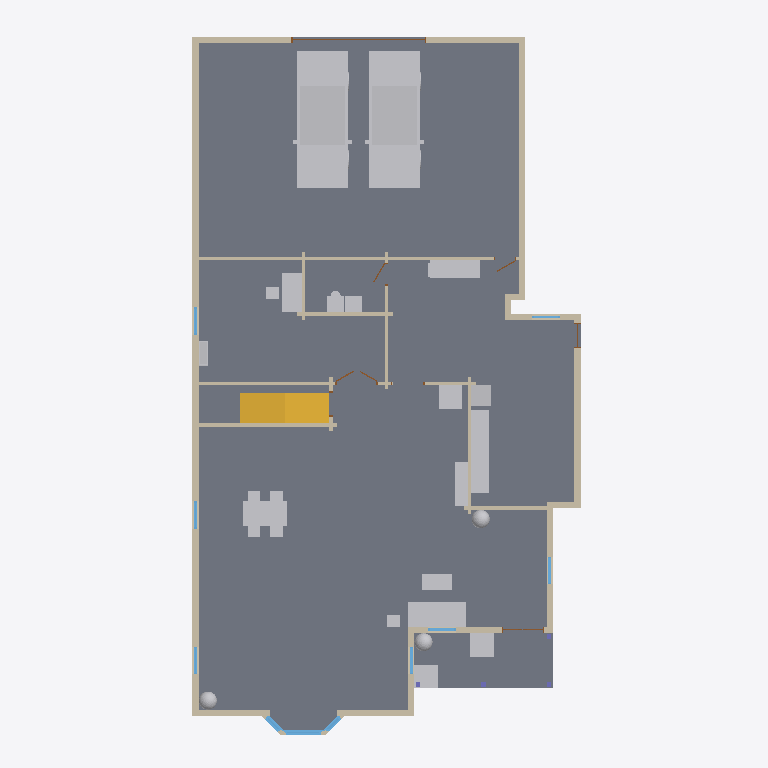
Plan cut of the same IFC building model at storey 'Level 1' (level 0.30 m, cut at 1.70 m), seen from above with north up, elements coloured by IFC class: 34 walls (beige), 19 other elements (light grey), 14 stairs (yellow), 10 windows (light blue), 6 doors (brown), 3 slabs (grey). Cut surfaces are drawn darker.
Extent 14.4 m × 25.6 m × 10.4 m (x, y, z). Storeys (2): Level 1 at 0.30 m; Level 2 at 3.30 m. Elements (236): 114 IfcWall, 51 IfcFurnishingElement, 23 IfcWindow, 17 IfcDoor, 14 IfcStair, 5 IfcRoof, 4 IfcColumn, 4 IfcSlab, 3 IfcRailing, 1 IfcFooting.

HEADER;
FILE_DESCRIPTION(('ViewDefinition [CoordinationView]'),'2;1');
FILE_NAME('parkblvd-s5~modern_farmhouse.ifc','2026-11-12T06:31:36',('',''),(''),'IfcOpenShell 0.8.0','IfcOpenShell 0.8.0','');
FILE_SCHEMA(('IFC4'));
ENDSEC;
DATA;
#23=IFCPROJECT('1OsTNgXuf5IwPv7bUE4qG9',#5,'b1430447662',$,$,$,$,(#21),#19);
#24=IFCSITE('1UEXFpLbXEi8Mo0SpF9ySE',#5,'Site','',$,$,$,'Site',.COMPLEX.,(0,0,0),(0,0,0),0.0,$,$);
#25=IFCBUILDING('1XGqYwSmP02PxH1ljp7vR0',#5,'OSM 1430447662','',$,$,$,'OSM 1430447662',.COMPLEX.,$,$,$);
#26=IFCBUILDINGSTOREY('0pE7ThHYD2ax33C53HC7D_',#5,'Level 1','',$,$,$,'Level 1',.COMPLEX.,0.3);
#21278=IFCBUILDINGSTOREY('3Ae_dv0YX5l9TVjqb_jeDX',#5,'Level 2','',$,$,$,'Level 2',.COMPLEX.,3.3);
#877=IFCSLAB('2wA6_5a6v3OA7jZ9d9rZp_',#5,'Floor slab L1','',$,#495,#876,$,.FLOOR.);
#18782=IFCFURNISHINGELEMENT('0RCWAMtLHE4QLtrgdzZz1g',#5,'car001','',$,#495,#18781,$);
#17335=IFCFURNISHINGELEMENT('0tqmpPq1v8$RRaFif2dLUn',#5,'car','',$,#495,#17334,$);
#947=IFCSLAB('1k05yFkWf2LARbYT_JxWaW',#5,'Porch deck','',$,#495,#946,$,.FLOOR.);
#15888=IFCFURNISHINGELEMENT('0GJU2Cwdn8DPwGeo71ANRi',#5,'dining_table','',$,#495,#15887,$);
#1438=IFCWALL('0$jZw25qH4Sv5zVG$a6HY_',#5,'Exterior wall L005','',$,#495,#1437,$,.MOVABLE.);
#14925=IFCFURNISHINGELEMENT('1uNLpSL9b3HuRW2wtGTIS8',#5,'kitchen_run','',$,#495,#14924,$);
#8330=IFCFURNISHINGELEMENT('2mdNiDAGj5SesS5JwGO0u0',#5,'sofa','',$,#495,#8329,$);
#2031=IFCWALL('2byLRUhyfC$8Qni5xz_oSn',#5,'Exterior wall L010','',$,#495,#2030,$,.MOVABLE.);
#1148=IFCWALL('2nq3ngsqf75xqxXhSLccjn',#5,'Exterior wall L002','',$,#495,#1147,$,.MOVABLE.);
#3691=IFCWALL('3b$2MeVwb629$XdwYrYsBd',#5,'Exterior wall L020','',$,#495,#3690,$,.MOVABLE.);
#19360=IFCFURNISHINGELEMENT('1m1y8FFA51785UEcgYbVeb',#5,'desk','',$,#495,#19359,$);
#15097=IFCFURNISHINGELEMENT('3fPDCkvZD3PBffl2edAzoA',#5,'kitchen_short','',$,#495,#15096,$);
#2408=IFCWALL('0v0I5XQmP0Cx7yX0QtqghY',#5,'Exterior wall L014','',$,#495,#2407,$,.MOVABLE.);
#2272=IFCWALL('0hfirImlLFbgx9w$DIPdXf',#5,'Exterior wall L013','',$,#495,#2271,$,.MOVABLE.);
#4865=IFCSLAB('3DkXXzXiDB58i8sjjjpwDf',#5,'Bay slab','',$,#495,#4864,$,.FLOOR.);
#1317=IFCWALL('0$_0VMCznBtukNnEThp6_T',#5,'Exterior wall L004','',$,#495,#1316,$,.MOVABLE.);
#1010=IFCWALL('3INLmJgWzBgRhH28ALHzWw',#5,'Exterior wall L1','',$,#495,#1009,$,.MOVABLE.);
#2093=IFCWALL('0H3nfh5jbB1wYLyNnNDhWY',#5,'Exterior wall L011','',$,#495,#2092,$,.MOVABLE.);
#18999=IFCFURNISHINGELEMENT('3pEFPr3PT3YR7vRTUIrVi$',#5,'washer','',$,#495,#18998,$);
#5000=IFCFURNISHINGELEMENT('3dDMO13QLD3xv_2Mtau6$m',#5,'porch_chair','',$,#495,#4999,$);
#8532=IFCFURNISHINGELEMENT('3BJNol6_TAFPDH$Gx7pFPJ',#5,'tv_unit','',$,#495,#8531,$);
#8641=IFCFURNISHINGELEMENT('3a7FKdG3TCqwYimgswXMSp',#5,'armchair','',$,#495,#8640,$);
#2918=IFCWALL('1hDReK6QbF9eLojJscYvWW',#5,'Interior wall L007','',$,#495,#2917,$,.MOVABLE.);
#5109=IFCFURNISHINGELEMENT('2SXKKUrkbDRRxXL6j3yevF',#5,'porch_chair001','',$,#495,#5108,$);
#8473=IFCFURNISHINGELEMENT('3yHNhbsaX8nxMbwKNL60z5',#5,'coffee_table','',$,#495,#8472,$);
#14956=IFCFURNISHINGELEMENT('0S$seispX7dPp82gkynoZ_',#5,'fridge','',$,#495,#14955,$);
#1924=IFCWALL('3f7Xv9mzX7suYV0PmnTjWw',#5,'Interior wall L005','',$,#495,#1923,$,.MOVABLE.);
#2949=IFCWALL('1Tw3KktN18Ve3O2lr$$gOD',#5,'Interior wall L008','',$,#495,#2948,$,.MOVABLE.);
#3280=IFCWALL('2CMfCnrQHC7vF$6yntx2e_',#5,'Interior wall L011','',$,#495,#3279,$,.MOVABLE.);
#2214=IFCWALL('1$9CDO5hP3nPO9xaLFWGFw',#5,'Exterior wall L012','',$,#495,#2213,$,.MOVABLE.);
#2856=IFCWALL('1Btea8ehLA98SBVj6cpp3b',#5,'Interior wall L006','',$,#495,#2855,$,.MOVABLE.);
#3335=IFCWALL('0DYYyeXFH5b89ursv1oAO8',#5,'Exterior wall L018','',$,#495,#3334,$,.MOVABLE.);
#3480=IFCWALL('1TuJQadFbCiwKLFengz70Y',#5,'Interior wall L012','',$,#495,#3479,$,.MOVABLE.);
#3562=IFCWALL('3NvwviM1DFIQRBCLmR7woo',#5,'Interior wall L014','',$,#495,#3561,$,.MOVABLE.);
#4828=IFCWINDOW('0Dtx5uXdn3PP$AT7WjeNGq',#5,'Bay window003','',$,#495,#4827,$,1000.0,$,.WINDOW.,.SINGLE_PANEL.,$);
#1262=IFCWALL('1ipaFgjuz5dwf4eQ7eUPmj',#5,'Exterior wall L003','',$,#495,#1261,$,.MOVABLE.);
#1993=IFCWALL('3n__b8wFv6uv10o2zhTuHU',#5,'Exterior wall L009','',$,#495,#1992,$,.MOVABLE.);
#2461=IFCWALL('1z3$JFviHE4PnhoVb6Ok0C',#5,'Exterior wall L015','',$,#495,#2460,$,.MOVABLE.);
#14784=IFCFURNISHINGELEMENT('0witAfoePBDwMzSjpCUe6u',#5,'plant002','',$,#495,#14783,$);
#8165=IFCFURNISHINGELEMENT('1EKtvFMvH1fftOpy8AOYPp',#5,'plant','',$,#495,#8164,$);
#11728=IFCFURNISHINGELEMENT('24pWVypdfBJwpBUAOYO25p',#5,'plant001','',$,#495,#11727,$);
#1810=IFCWALL('112wzOj2X0ue151rUrj7dD',#5,'Exterior wall L007','',$,#495,#1809,$,.MOVABLE.);
#1594=IFCWALL('3ZnaYfrwf9dwObd5xDggPy',#5,'Interior wall L003','',$,#495,#1593,$,.MOVABLE.);
#3511=IFCWALL('0D4730Dgz8dPK9p7W42NrN',#5,'Interior wall L013','',$,#495,#3510,$,.MOVABLE.);
#19715=IFCFURNISHINGELEMENT('2O0dBxQDr3WBD2X2V9DR6X',#5,'bookshelf','',$,#495,#19714,$);
#19804=IFCSTAIR('1eZbwP4AbAm9dORig6uMi7',#5,'Stair flight002','',$,#495,#19803,$,.STRAIGHT_RUN_STAIR.);
#19891=IFCSTAIR('16C$r7fIzEWBienU5eWWj6',#5,'Stair flight005','',$,#495,#19890,$,.STRAIGHT_RUN_STAIR.);
#19949=IFCSTAIR('19uMNgwS9EduqsMBrZ$0zO',#5,'Stair flight007','',$,#495,#19948,$,.STRAIGHT_RUN_STAIR.);
#20036=IFCSTAIR('24EjpsPpj1gOgtzUxK9glQ',#5,'Stair flight010','',$,#495,#20035,$,.STRAIGHT_RUN_STAIR.);
#20094=IFCSTAIR('2SXd6Dthr6gfOx7W1GIcKy',#5,'Stair flight012','',$,#495,#20093,$,.STRAIGHT_RUN_STAIR.);
#1469=IFCWALL('1$9HiHG5X6y9smUPUsOBcM',#5,'Interior wall L1','',$,#495,#1468,$,.MOVABLE.);
#1755=IFCWALL('1ni8FMN$H2a8CDvndHC2VQ',#5,'Exterior wall L006','',$,#495,#1754,$,.MOVABLE.);
#19746=IFCSTAIR('1bmolmBjj9PPL3JE$zzOsd',#5,'Stair flight','',$,#495,#19745,$,.STRAIGHT_RUN_STAIR.);
#19775=IFCSTAIR('2Q6vpOQXr6DwKOCds$4eWq',#5,'Stair flight001','',$,#495,#19774,$,.STRAIGHT_RUN_STAIR.);
#19833=IFCSTAIR('1yPwklEp9Eo94xvpPOh0St',#5,'Stair flight003','',$,#495,#19832,$,.STRAIGHT_RUN_STAIR.);
#19862=IFCSTAIR('0zebDXsS5CxuvLHLZtI2eh',#5,'Stair flight004','',$,#495,#19861,$,.STRAIGHT_RUN_STAIR.);
#19920=IFCSTAIR('0srDXkq1zDfx_BVayYmOEK',#5,'Stair flight006','',$,#495,#19919,$,.STRAIGHT_RUN_STAIR.);
#19978=IFCSTAIR('1vvb7q8KfBbh02Z83am6DZ',#5,'Stair flight008','',$,#495,#19977,$,.STRAIGHT_RUN_STAIR.);
#20007=IFCSTAIR('0m$v$_Tb59J8$EpSu0NAtm',#5,'Stair flight009','',$,#495,#20006,$,.STRAIGHT_RUN_STAIR.);
#20065=IFCSTAIR('3Gnk$lj55DIQ$ogn6Y2hBb',#5,'Stair flight011','',$,#495,#20064,$,.STRAIGHT_RUN_STAIR.);
#20123=IFCSTAIR('3SU3vizkvDpPhEv1v7MNms',#5,'Stair flight013','',$,#495,#20122,$,.STRAIGHT_RUN_STAIR.);
#2597=IFCWALL('06v$mtBwXDWBmMppLpDloo',#5,'Exterior wall L016','',$,#495,#2596,$,.MOVABLE.);
#1955=IFCWALL('3MYnjjW3r1YhPAqzsnj$g7',#5,'Exterior wall L008','',$,#495,#1954,$,.MOVABLE.);
#8672=IFCFURNISHINGELEMENT('3yrKb3DOb1vea0kwwC1Wy_',#5,'end_table','',$,#495,#8671,$);
#3790=IFCDOOR('0zd_cDlZ18O86QBoL_Z5n9',#5,'Door007','',$,#495,#3789,$,1000.0,$,.DOOR.,.SINGLE_SWING_LEFT.,$);
#3206=IFCWALL('3OPBv16tP2WuHvEFs0wF8D',#5,'Interior wall L010','',$,#495,#3205,$,.MOVABLE.);
#2887=IFCWALL('2U5xuST3D1OxGV_zVbaK0y',#5,'Exterior wall L017','',$,#495,#2886,$,.MOVABLE.);
#1520=IFCWALL('0u352ut_b4xxS_HktZeoBk',#5,'Interior wall L002','',$,#495,#1519,$,.MOVABLE.);
#1645=IFCWALL('3aefM1eGDA7ud2MqX87Xrs',#5,'Interior wall L004','',$,#495,#1644,$,.MOVABLE.);
#1231=IFCWINDOW('1MYhOsE89539$kF7ilH9yB',#5,'Window001','',$,#495,#1230,$,1000.0,$,.WINDOW.,.SINGLE_PANEL.,$);
#1400=IFCWINDOW('3ubQXBP5vEJBER81f5dof3',#5,'Window002','',$,#495,#1399,$,1000.0,$,.WINDOW.,.SINGLE_PANEL.,$);
#2544=IFCWINDOW('3i4wBbkBXFhhlvGdWjJnY6',#5,'Window005','',$,#495,#2543,$,1000.0,$,.WINDOW.,.SINGLE_PANEL.,$);
#1093=IFCWINDOW('1jzb31G_54LRx4R$skStMB',#5,'Window','',$,#495,#1092,$,1000.0,$,.WINDOW.,.SINGLE_PANEL.,$);
#1893=IFCWINDOW('1f65zPPCbApu9nRukT8TDx',#5,'Window003','',$,#495,#1892,$,1000.0,$,.WINDOW.,.SINGLE_PANEL.,$);
#2176=IFCWINDOW('24TBzszVD2Ew5A1irVMWau',#5,'Window004','',$,#495,#2175,$,1000.0,$,.WINDOW.,.SINGLE_PANEL.,$);
#3155=IFCDOOR('0_beBm9VfE49fosjWaaTQ2',#5,'Door004','',$,#495,#3154,$,1000.0,$,.DOOR.,.SINGLE_SWING_LEFT.,$);
#3418=IFCWINDOW('0p9Tofi3D709idzE$DmMl8',#5,'Window006','',$,#495,#3417,$,1000.0,$,.WINDOW.,.SINGLE_PANEL.,$);
#2752=IFCDOOR('1BSuc21uf2$grFXxxJrWjm',#5,'Door003','',$,#495,#2751,$,1000.0,$,.DOOR.,.SINGLE_SWING_LEFT.,$);
#3449=IFCWALL('3lB6xLlBnA1hwgzrsHQvWu',#5,'Exterior wall L019','',$,#495,#3448,$,.MOVABLE.);
#2343=IFCDOOR('2utRtBceL3EA5tQ1akl9dv',#5,'Door002','',$,#495,#2342,$,1000.0,$,.DOOR.,.SINGLE_SWING_LEFT.,$);
#1716=IFCDOOR('3uxQ4QvZLAMwOF5Its9nN$',#5,'Door001','',$,#495,#1715,$,1000.0,$,.DOOR.,.SINGLE_SWING_LEFT.,$);
#3000=IFCWALL('0jdk2JUh5Dk8$eSiE59jfV',#5,'Interior wall L009','',$,#495,#2999,$,.MOVABLE.);
#3633=IFCDOOR('1TEbF8cEvBpOhck8MPJUIr',#5,'Door006','',$,#495,#3632,$,1000.0,$,.DOOR.,.SINGLE_SWING_LEFT.,$);
#4446=IFCWINDOW('1_90YhnXjEyQdzL12Xj$A3',#5,'Bay window001','',$,#495,#4445,$,1000.0,$,.WINDOW.,.SINGLE_PANEL.,$);
#4527=IFCWINDOW('1nf0X2qfr5mxUVAoHQciYI',#5,'Bay window002','',$,#495,#4526,$,1000.0,$,.WINDOW.,.SINGLE_PANEL.,$);
ENDSEC;
